Photos from the image-classification dataset "yolo_classification_data" in the GitHub repository MarinaNasser/Nebras_RandD. Its 8 classes are: ascending colon, cecum, descending colon, hepatic flexure, rectum, sigmoid colon, splenic flexure, transverse colon.

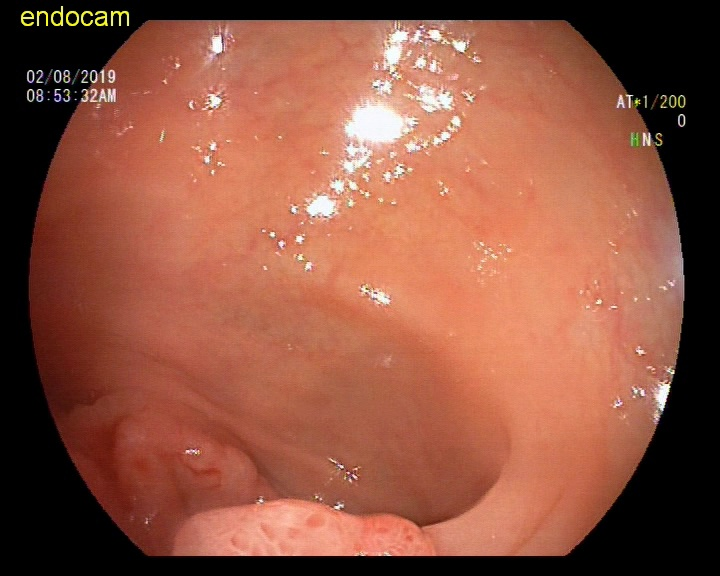
Label: splenic flexure

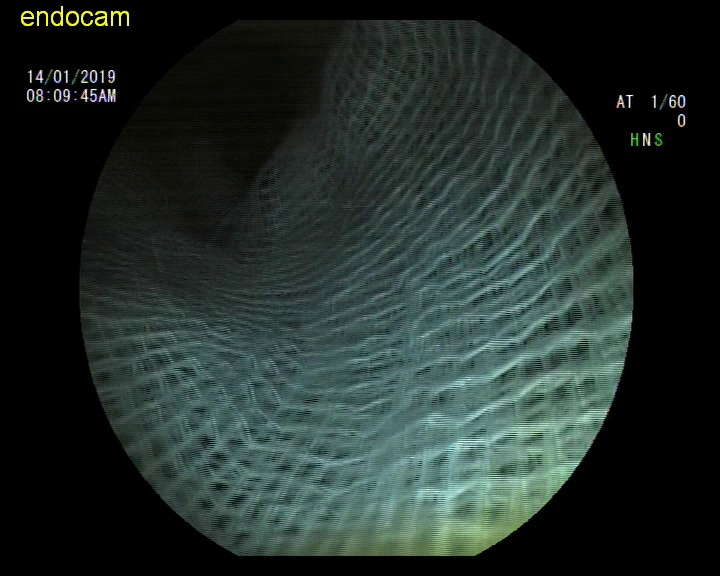
Label: ascending colon

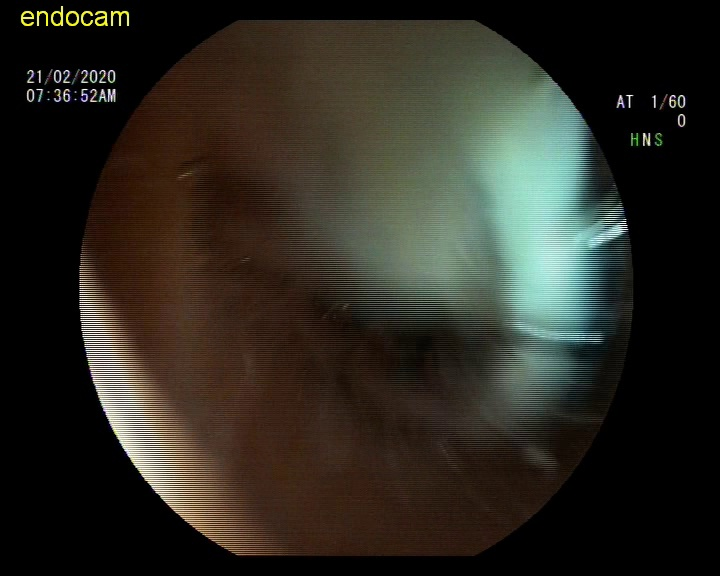
Label: rectum

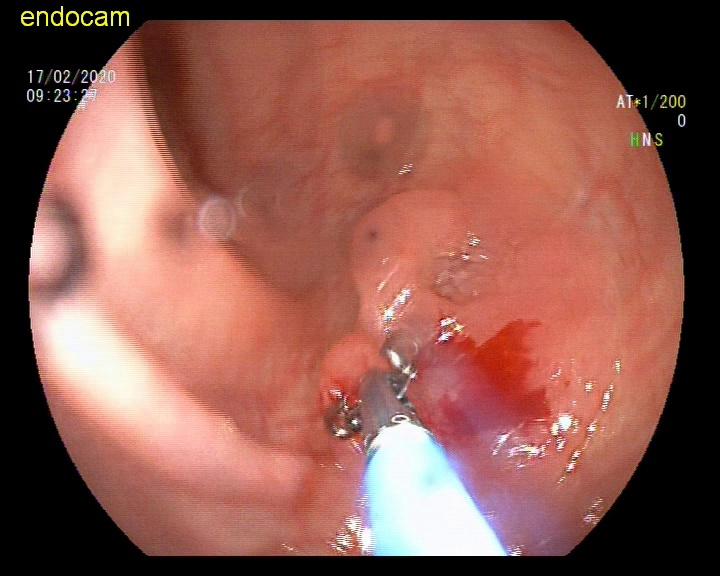
Label: sigmoid colon

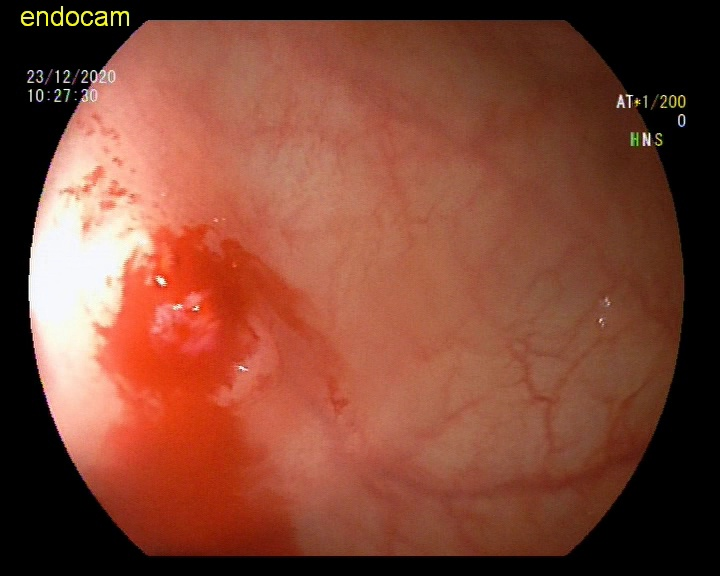
Label: descending colon

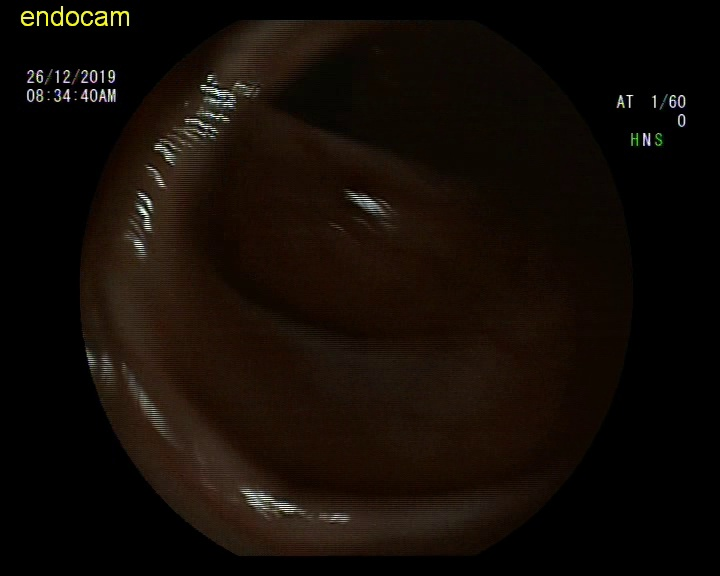
Label: hepatic flexure
